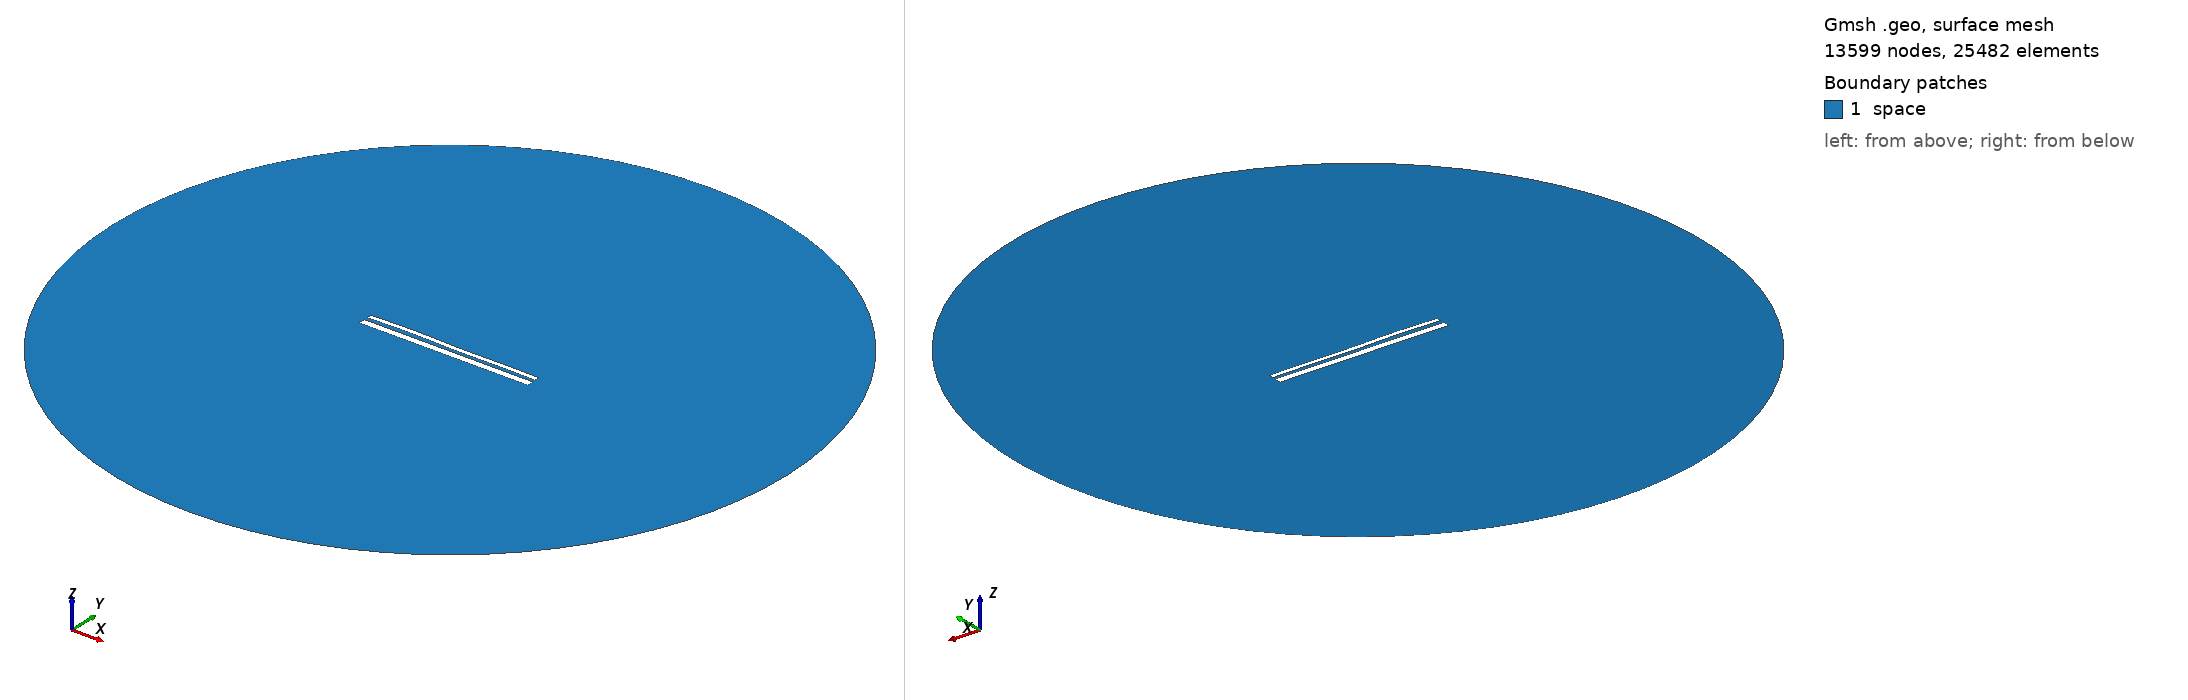

Gmsh geometry script, surface-meshed: 13599 nodes, 25482 surface elements. Boundary patches (legend numbers): 1 space. Left view from above one corner, right view from below the opposite corner. Legend entries are the model's physical surfaces. The drawing asked Gmsh for element sizes between 1% and 20% of the model's largest extent; the script's own settings can give other sizes.

=== 13225.geo (drawn) ===
//---------------------------------------
// Geometry kernel
//---------------------------------------

SetFactory("OpenCASCADE");



//---------------------------------------
// Parameters of the geometry
//---------------------------------------

// Overetch of the upper plate
overetch = 0.5;

// Distance between the plates
distance = 1.75;

// Discretization over the x axis (for the deformation)
nx = 50; 

// Length of the plate
L = 100 - overetch; 

// Number of modes
n = 4; 

// 1st mode coefficient
coeff(1) = -0.15;
beta(1) = 0.596864 * 3.1415926535 / L;

// 2nd mode coefficient
coeff(2) = 0.07499999999999998;
beta(2) = 1.49418 * 3.1415926535 / L;

// 3rd mode coefficient
coeff(3) = 0.15;
beta(3) = 2.50025 * 3.1415926535 / L;

// 4th mode coefficient
coeff(4) = 0.15;
beta(4) = 3.49999 * 3.1415926535 / L;



//---------------------------------------
// Upper plate (deformed rectangle)
//---------------------------------------

// Coordiantes of the upper plate
xmin = -50;
xmax = 50 - overetch;

// Height of the upper plate
yheight = 4 - 2 * overetch;

// Indexes of the points
UpperID[] = {};
LowerID[] = {};
LeftID[] = {};
RightID[] = {};

// Point index
p = 1;

// Horizontal edges
For i In {1:nx}
    x = xmin + (i-1)*(xmax - xmin)/(nx-1);

    y_bottom = distance / 2 + overetch;
    For j In {1:n}
        C = (Cosh(beta(j)*L) + Cos(beta(j)*L)) / (Sinh(beta(j)*L) + Sin(beta(j)*L));
        y_bottom  = y_bottom + coeff(j) * (Cosh(beta(j)*(x+50)) - Cos(beta(j)*(x+50)) - C * (Sinh(beta(j)*(x+50)) - Sin(beta(j)*(x+50))));
    EndFor

    y_top = y_bottom + yheight;

    Point(p) = {x, y_top, 0, 1.0};
    UpperID[i] = p;
    p = p + 1;

    Point(p) = {x, y_bottom, 0, 1.0};
    LowerID[i] = p;
    p = p + 1;
EndFor

// Create point lists
UpperPts[] = {}; LowerPts[] = {};
For i In {1:nx}
  UpperPts[] += {UpperID[i]};
  LowerPts[] += {LowerID[i]};
EndFor

// Build splines
Spline(1) = {UpperPts[]};
Spline(2) = {LowerPts[]};
Line(3) = {LowerPts[nx-1], UpperPts[nx-1]};
Line(4) = {LowerPts[0], UpperPts[0]};

// Build the plane surface
Curve Loop(1) = {2, 3, -1, -4};
Plane Surface(1) = {1};



//---------------------------------------
// Lower plate (rectangle)
//---------------------------------------

// Vertices
Point(1001) = {-50, -1, 0, 1.0};
Point(1002) = { 50, -1, 0, 1.0};
Point(1003) = { 50,  -5, 0, 1.0};
Point(1004) = {-50,  -5, 0, 1.0};

// Edges
Line(5) = {1001, 1002};
Line(6) = {1002, 1003};
Line(7) = {1003, 1004};
Line(8) = {1004, 1001};

// Plane surface
Line Loop(2) = {5, 6, 7, 8};
Plane Surface(2) = {2}; 



//---------------------------------------
// Outer (fictious) boundary
//---------------------------------------

// Points
Point(1005) = {0, 0, 0};       // Center
Point(1006) = {200, 0, 0};     // Start point
Point(1007) = {0, 200, 0};     // 90 degrees
Point(1008) = {-200, 0, 0};    // 180 degrees
Point(1009) = {0, -200, 0};    // 270 degrees

// Circle arcs (each needs start, center, end)
Circle(9) = {1006, 1005, 1007};
Circle(10) = {1007, 1005, 1008};
Circle(11) = {1008, 1005, 1009};
Circle(12) = {1009, 1005, 1006};

// Plane surface for the entire domain
Curve Loop(3) = {9, 10, 11, 12};
Surface(3) = {3};

// Subtract the plates from the whole domain to obtain the actual domain where we want to solve the equations
BooleanDifference{ Surface{3}; Delete; }{ Surface{1}; Surface{2}; Delete; }




//---------------------------------------
// Transfinite Lines/Curves
//---------------------------------------

// Set the number of points on the boundaries
r = 7;

// Plates
Transfinite Curve {1, 2} = 50*r Using Progression 1;
Transfinite Curve {3, 4} = 2*r Using Progression 1;
Transfinite Line {5, 7} = 50*r Using Progression 1;
Transfinite Line {6, 8} = 2*r Using Progression 1;

// Outer boundary
Transfinite Line {9, 10, 11, 12} = 20 Using Progression 1;



//---------------------------------------
// Physical groups
//---------------------------------------                

// Physical curves (boundaries)
Physical Line("force_segment", 10) = {2};
Physical Line("upper_plate", 11) = {1, 3, 4};
Physical Line("lower_plate", 12) = {5, 6, 7, 8};
Physical Line("boundary", 20) = {9, 10, 11, 12};

// Physical Surfaces
Physical Surface("space", 30) = {3};



//---------------------------------------
// 6. Generate the Mesh
//---------------------------------------

// 2D mesh generation
Mesh 2;
